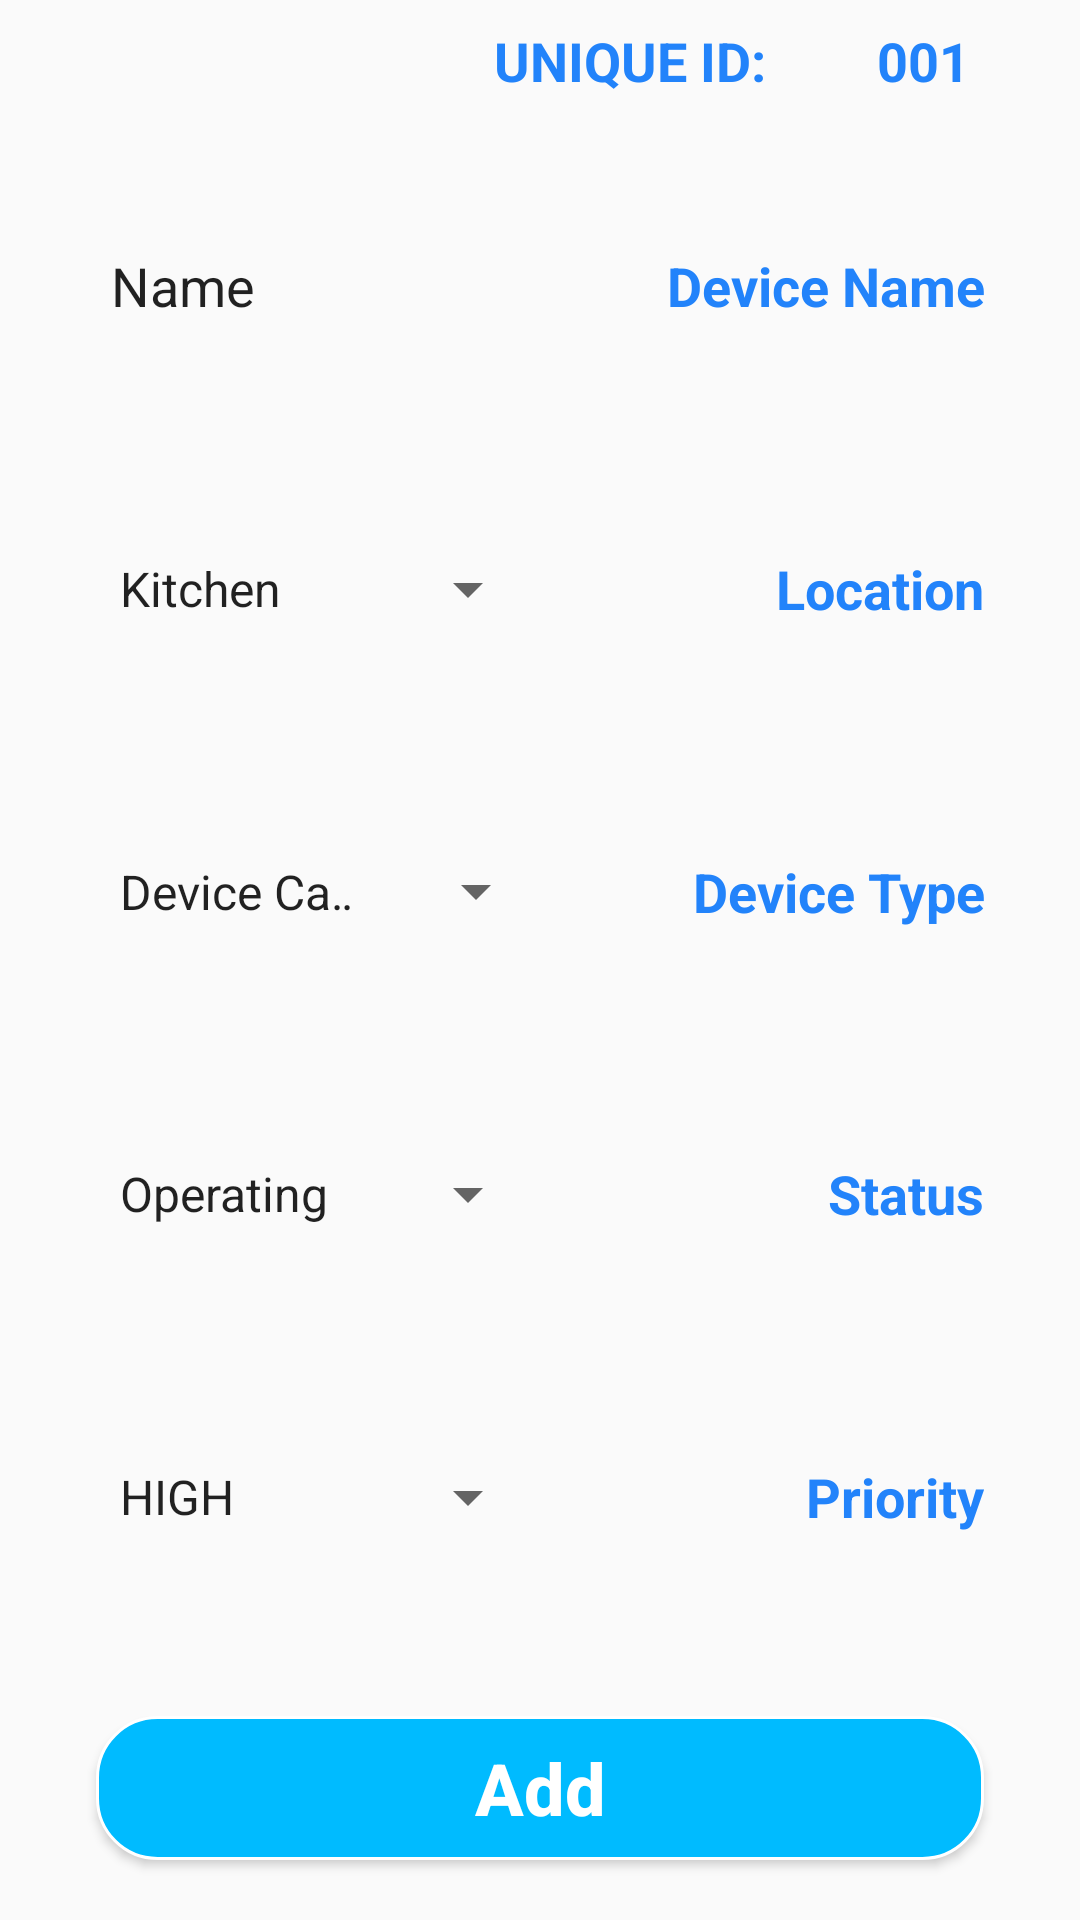

Layout XML and referenced resources for this Android screen:
<!-- AndroidManifest.xml: application theme AppTheme -->
<!-- res/layout/activity_add_new_device.xml -->
<?xml version="1.0" encoding="utf-8"?>
<androidx.constraintlayout.widget.ConstraintLayout xmlns:android="http://schemas.android.com/apk/res/android"
    xmlns:app="http://schemas.android.com/apk/res-auto"
    xmlns:tools="http://schemas.android.com/tools"
    android:layout_width="match_parent"
    android:layout_height="match_parent"
    android:orientation="vertical"
    tools:context=".AddNewDevice">

    <TextView
        android:id="@+id/uniqueIDBox"
        android:layout_width="wrap_content"
        android:layout_height="wrap_content"
        android:layout_gravity="center"
        android:layout_marginStart="180dp"
        android:layout_marginLeft="8dp"
        android:layout_marginTop="8dp"
        android:layout_marginEnd="120dp"
        android:layout_marginRight="120dp"
        android:layout_marginBottom="15dp"
        android:text="@string/unique_id"
        android:textColor="#2283FA"
        android:textSize="18sp"
        android:textStyle="bold"
        app:layout_constraintBottom_toTopOf="@+id/textBg1"
        app:layout_constraintEnd_toEndOf="parent"
        app:layout_constraintStart_toStartOf="parent"
        app:layout_constraintTop_toTopOf="parent" />

    <TextView
        android:id="@+id/uniqueIDTextView"
        android:layout_width="wrap_content"
        android:layout_height="wrap_content"
        android:layout_gravity="center"
        android:layout_marginStart="50dp"
        android:layout_marginLeft="8dp"
        android:layout_marginTop="8dp"
        android:layout_marginEnd="50dp"
        android:layout_marginRight="120dp"
        android:layout_marginBottom="30dp"
        android:text="@string/initial_id"
        android:textColor="#2283FA"
        android:textSize="18sp"
        android:textStyle="bold"
        app:layout_constraintBottom_toTopOf="@+id/textBg1"
        app:layout_constraintEnd_toEndOf="parent"
        app:layout_constraintStart_toEndOf="@id/uniqueIDBox"
        app:layout_constraintTop_toTopOf="parent"
        app:layout_constraintVertical_bias="0" />

    <Button
        android:id="@+id/addButton"
        android:layout_width="0dp"
        android:layout_height="wrap_content"
        android:layout_marginStart="32dp"
        android:layout_marginLeft="8dp"
        android:layout_marginEnd="32dp"
        android:layout_marginRight="8dp"
        android:layout_marginBottom="20dp"
        android:background="@drawable/edit_login_btn"
        android:text="@string/addButtonText"
        android:textAllCaps="false"
        android:textColor="#fff"
        android:textSize="24sp"
        android:textStyle="bold"
        app:layout_constraintBottom_toBottomOf="parent"
        app:layout_constraintEnd_toEndOf="parent"
        app:layout_constraintStart_toStartOf="parent"
        app:layout_constraintTop_toBottomOf="@+id/textBg5" />

    <TextView
        android:id="@+id/textBg1"
        android:layout_width="0dp"
        android:layout_height="0dp"
        android:layout_marginStart="32dp"
        android:layout_marginLeft="8dp"
        android:layout_marginTop="5dp"
        android:layout_marginEnd="32dp"
        android:layout_marginRight="8dp"
        android:layout_marginBottom="15dp"
        android:background="@drawable/border"
        app:layout_constraintBottom_toTopOf="@+id/textBg2"
        app:layout_constraintEnd_toEndOf="parent"
        app:layout_constraintStart_toStartOf="parent"
        app:layout_constraintTop_toBottomOf="@+id/uniqueIDBox" />

    <EditText
        android:id="@+id/deviceNameEditText"
        android:layout_width="0dp"
        android:layout_height="0dp"
        android:layout_marginStart="5dp"
        android:layout_marginLeft="5dp"
        android:background="@null"
        android:ems="10"
        android:inputType="textPersonName"
        android:text="@string/initial_name"
        app:layout_constraintBottom_toBottomOf="@id/textBg1"
        app:layout_constraintEnd_toStartOf="@id/deviceNameTextView"
        app:layout_constraintStart_toStartOf="@id/textBg1"
        app:layout_constraintTop_toTopOf="@id/textBg1" />

    <TextView
        android:id="@+id/deviceNameTextView"
        android:layout_width="0dp"
        android:layout_height="0dp"
        android:gravity="center_vertical|right"
        android:text="@string/device_name"
        android:textColor="#2283FA"
        android:textSize="18sp"
        android:textStyle="bold"
        app:layout_constraintBottom_toBottomOf="@id/textBg1"
        app:layout_constraintEnd_toEndOf="@id/textBg1"
        app:layout_constraintStart_toEndOf="@id/deviceNameEditText"
        app:layout_constraintTop_toTopOf="@id/textBg1"
        tools:ignore="RtlHardcoded" />

    <TextView
        android:id="@+id/textBg2"
        android:layout_width="0dp"
        android:layout_height="0dp"
        android:layout_marginStart="32dp"
        android:layout_marginLeft="8dp"
        android:layout_marginEnd="32dp"
        android:layout_marginRight="8dp"
        android:layout_marginBottom="15dp"
        android:background="@drawable/border"
        app:layout_constraintBottom_toTopOf="@+id/textBg3"
        app:layout_constraintEnd_toEndOf="parent"
        app:layout_constraintStart_toStartOf="parent"
        app:layout_constraintTop_toBottomOf="@+id/textBg1" />

    <Spinner
        android:id="@+id/locationSpinner"
        android:layout_width="0dp"
        android:layout_height="0dp"
        android:entries="@array/location"
        app:layout_constraintBottom_toBottomOf="@id/textBg2"
        app:layout_constraintEnd_toStartOf="@id/locationTextView"
        app:layout_constraintStart_toStartOf="@id/textBg2"
        app:layout_constraintTop_toTopOf="@id/textBg2" />

    <TextView
        android:id="@+id/locationTextView"
        android:layout_width="0dp"
        android:layout_height="0dp"
        android:gravity="center_vertical|right"
        android:text="@string/location"
        android:textColor="#2283FA"
        android:textSize="18sp"
        android:textStyle="bold"
        app:layout_constraintBottom_toBottomOf="@id/textBg2"
        app:layout_constraintEnd_toEndOf="@id/textBg2"
        app:layout_constraintStart_toEndOf="@id/locationSpinner"
        app:layout_constraintTop_toTopOf="@id/textBg2"
        tools:ignore="RtlHardcoded" />

    <TextView
        android:id="@+id/textBg3"
        android:layout_width="0dp"
        android:layout_height="0dp"
        android:layout_marginStart="32dp"
        android:layout_marginLeft="8dp"
        android:layout_marginEnd="32dp"
        android:layout_marginRight="8dp"
        android:layout_marginBottom="15dp"
        android:background="@drawable/border"
        app:layout_constraintBottom_toTopOf="@+id/textBg4"
        app:layout_constraintEnd_toEndOf="parent"
        app:layout_constraintStart_toStartOf="parent"
        app:layout_constraintTop_toBottomOf="@+id/textBg2" />

    <Spinner
        android:id="@+id/deviceTypeSpinner"
        android:layout_width="0dp"
        android:layout_height="0dp"
        android:entries="@array/device_Type"
        app:layout_constraintBottom_toBottomOf="@id/textBg3"
        app:layout_constraintEnd_toStartOf="@id/deviceNameTextView"
        app:layout_constraintHorizontal_bias="0.0"
        app:layout_constraintStart_toStartOf="@id/textBg3"
        app:layout_constraintTop_toTopOf="@id/textBg3"
        app:layout_constraintVertical_bias="0.0" />

    <TextView
        android:id="@+id/deviceTypeTextView"
        android:layout_width="0dp"
        android:layout_height="0dp"
        android:gravity="center_vertical|right"
        android:text="@string/device_type"
        android:textColor="#2283FA"
        android:textSize="18sp"
        android:textStyle="bold"
        app:layout_constraintBottom_toBottomOf="@id/textBg3"
        app:layout_constraintEnd_toEndOf="@id/textBg3"
        app:layout_constraintStart_toEndOf="@id/deviceTypeSpinner"
        app:layout_constraintTop_toTopOf="@id/textBg3"
        tools:ignore="RtlHardcoded" />

    <TextView
        android:id="@+id/textBg4"
        android:layout_width="0dp"
        android:layout_height="0dp"
        android:layout_marginStart="32dp"
        android:layout_marginLeft="8dp"
        android:layout_marginEnd="32dp"
        android:layout_marginRight="8dp"
        android:layout_marginBottom="15dp"
        android:background="@drawable/border"
        app:layout_constraintBottom_toTopOf="@+id/textBg5"
        app:layout_constraintEnd_toEndOf="parent"
        app:layout_constraintHorizontal_bias="0.0"
        app:layout_constraintStart_toStartOf="parent"
        app:layout_constraintTop_toBottomOf="@+id/textBg3" />

    <Spinner
        android:id="@+id/statusSpinner"
        android:layout_width="0dp"
        android:layout_height="0dp"
        android:entries="@array/status"
        app:layout_constraintBottom_toBottomOf="@id/textBg4"
        app:layout_constraintEnd_toStartOf="@id/statusTextView"
        app:layout_constraintStart_toStartOf="@id/textBg4"
        app:layout_constraintTop_toTopOf="@id/textBg4" />

    <TextView
        android:id="@+id/statusTextView"
        android:layout_width="0dp"
        android:layout_height="0dp"
        android:gravity="center_vertical|right"
        android:text="@string/status"
        android:textColor="#2283FA"
        android:textSize="18sp"
        android:textStyle="bold"
        app:layout_constraintBottom_toBottomOf="@id/textBg4"
        app:layout_constraintEnd_toEndOf="@id/textBg4"
        app:layout_constraintStart_toEndOf="@id/statusSpinner"
        app:layout_constraintTop_toTopOf="@id/textBg4"
        tools:ignore="RtlHardcoded" />

    <TextView
        android:id="@+id/textBg5"
        android:layout_width="0dp"
        android:layout_height="0dp"
        android:layout_marginStart="32dp"
        android:layout_marginLeft="8dp"
        android:layout_marginEnd="32dp"
        android:layout_marginRight="8dp"
        android:layout_marginBottom="30dp"
        android:background="@drawable/border"
        app:layout_constraintBottom_toTopOf="@+id/addButton"
        app:layout_constraintEnd_toEndOf="parent"
        app:layout_constraintHorizontal_bias="0.0"
        app:layout_constraintStart_toStartOf="parent"
        app:layout_constraintTop_toBottomOf="@+id/textBg4" />

    <Spinner
        android:id="@+id/prioritySpinner"
        android:layout_width="0dp"
        android:layout_height="0dp"
        android:entries="@array/priority"
        app:layout_constraintBottom_toBottomOf="@id/textBg5"
        app:layout_constraintEnd_toStartOf="@id/priorityTextView"
        app:layout_constraintStart_toStartOf="@id/textBg5"
        app:layout_constraintTop_toTopOf="@id/textBg5" />

    <TextView
        android:id="@+id/priorityTextView"
        android:layout_width="0dp"
        android:layout_height="0dp"
        android:gravity="center_vertical|right"
        android:text="@string/priority"
        android:textColor="#2283FA"
        android:textSize="18sp"
        android:textStyle="bold"
        app:layout_constraintBottom_toBottomOf="@id/textBg5"
        app:layout_constraintEnd_toEndOf="@id/textBg5"
        app:layout_constraintStart_toEndOf="@id/prioritySpinner"
        app:layout_constraintTop_toTopOf="@id/textBg5"
        tools:ignore="RtlHardcoded" />
</androidx.constraintlayout.widget.ConstraintLayout>
<!-- resources referenced by this layout -->
<resources>
  <string-array name="device_Type">
          <item>Device Camera</item>
          <item>Sensor</item>
          <item>Others</item>
      </string-array>
  <string-array name="location">
          <item>Kitchen</item>
          <item>Living Room</item>
          <item>Study</item>
          <item>Bed Room</item>
          <item>Dinning Room</item>
          <item>Restroom</item>
      </string-array>
  <string-array name="priority">
          <item>HIGH</item>
          <item>Medium</item>
          <item>Low</item>
      </string-array>
  <string-array name="status">
          <item>Operating</item>
          <item>Available</item>
          <item>Unavailable</item>
      </string-array>
  <!-- drawable edit_login_btn (drawable) -->
  <?xml version="1.0" encoding="utf-8"?>
  <selector xmlns:android="http://schemas.android.com/apk/res/android">
      <item>
          <shape android:shape="rectangle">
              <solid android:color="#00BBFF"/>
              <stroke android:width="1dp" android:color="#fff"/>
              <corners android:radius="5dp"/>
              
              <corners
                  android:topLeftRadius="20dp"
                  android:topRightRadius="20dp"
                  android:bottomLeftRadius="20dp"
                  android:bottomRightRadius="20dp"
                  />
          </shape>
      </item>
  </selector>
  <string name="addButtonText">Add</string>
  <string name="device_name">Device Name</string>
  <string name="device_type">Device Type</string>
  <string name="initial_id">001</string>
  <string name="initial_name">Name</string>
  <string name="location">Location</string>
  <string name="priority">Priority</string>
  <string name="status">Status</string>
  <string name="unique_id">UNIQUE ID:</string>
  <style name="AppTheme" parent="Theme.AppCompat.Light.NoActionBar">
          
          <item name="colorPrimary">@color/purple500</item>
          <item name="colorPrimaryDark">@color/purple700</item>
          <item name="colorAccent">@color/teal200</item>
      </style>
  <color name="purple500">#6200EE</color>
  <color name="purple700">#3700B3</color>
  <color name="teal200">#03DAC5</color>
</resources>
